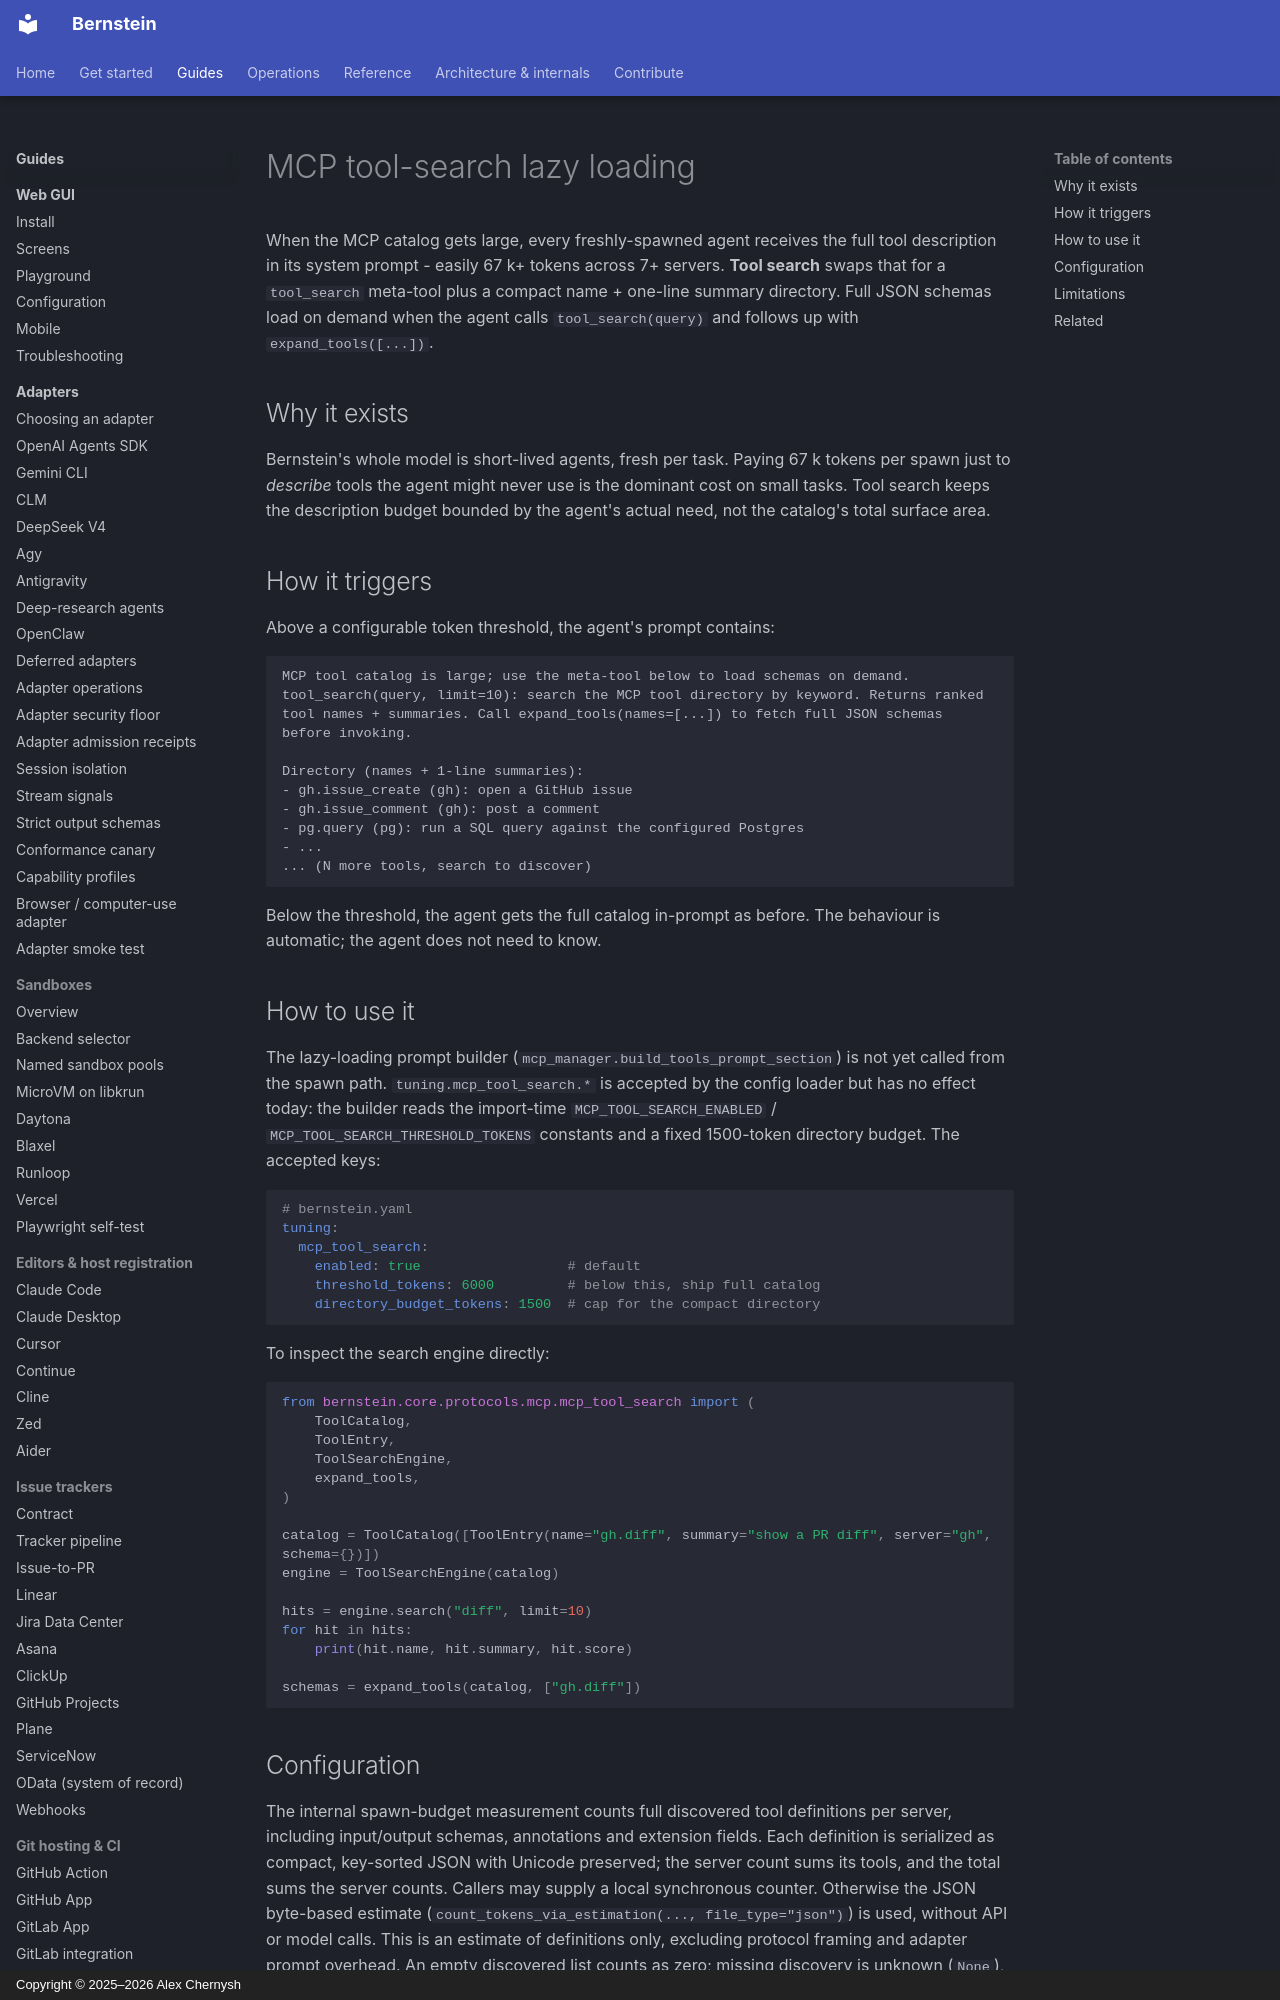

repository: sipyourdrink-ltd/bernstein · page: protocols/tool-search/index.html · generator: mkdocs · copyright: Copyright © 2025–2026 Alex Chernysh

# MCP tool-search lazy loading

When the MCP catalog gets large, every freshly-spawned agent receives
the full tool description in its system prompt - easily 67 k+ tokens
across 7+ servers. **Tool search** swaps that for a `tool_search`
meta-tool plus a compact name + one-line summary directory. Full JSON
schemas load on demand when the agent calls `tool_search(query)` and
follows up with `expand_tools([...])`.

## Why it exists

Bernstein's whole model is short-lived agents, fresh per task. Paying
67 k tokens per spawn just to *describe* tools the agent might never
use is the dominant cost on small tasks. Tool search keeps the
description budget bounded by the agent's actual need, not the
catalog's total surface area.

## How it triggers

Above a configurable token threshold, the agent's prompt contains:

```
MCP tool catalog is large; use the meta-tool below to load schemas on demand.
tool_search(query, limit=10): search the MCP tool directory by keyword. Returns ranked tool names + summaries. Call expand_tools(names=[...]) to fetch full JSON schemas before invoking.

Directory (names + 1-line summaries):
- gh.issue_create (gh): open a GitHub issue
- gh.issue_comment (gh): post a comment
- pg.query (pg): run a SQL query against the configured Postgres
- ...
... (N more tools, search to discover)
```

Below the threshold, the agent gets the full catalog in-prompt as
before. The behaviour is automatic; the agent does not need to know.
